4-way image classification set "data" from GitHub (RouaTabarkii/Digital-Eyes); label vocabulary: not phone, phone, soda bottle, water bottle.

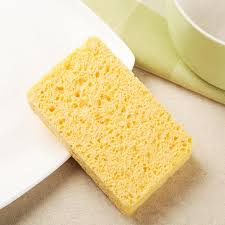
Label: not phone

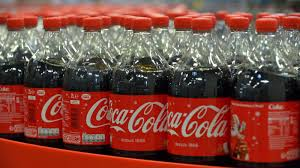
Label: soda bottle

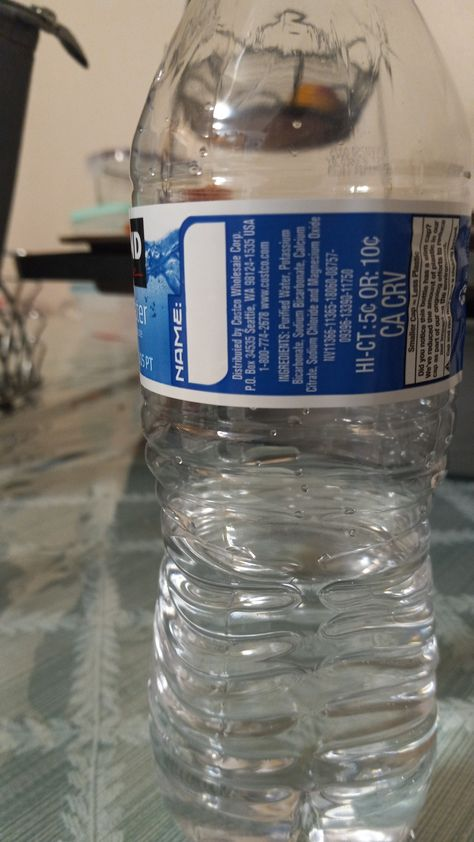
Label: water bottle

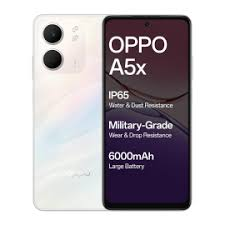
Label: phone

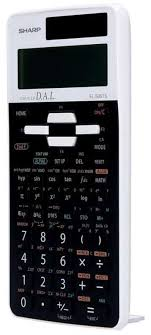
Label: not phone

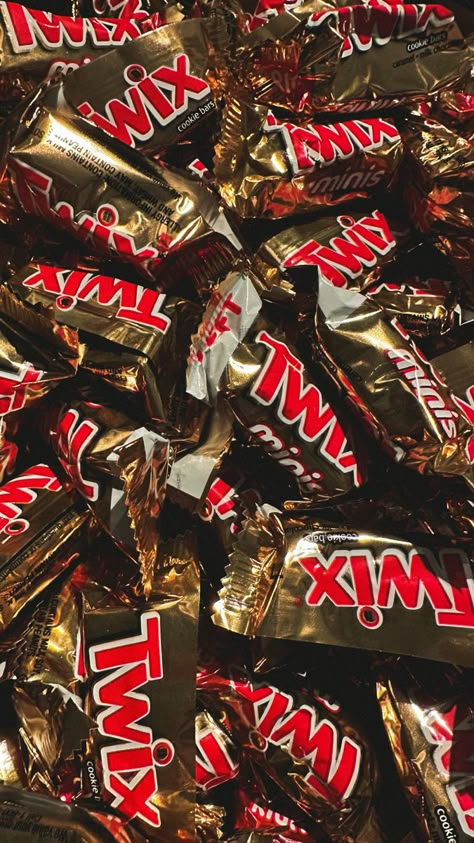
Label: soda bottle
